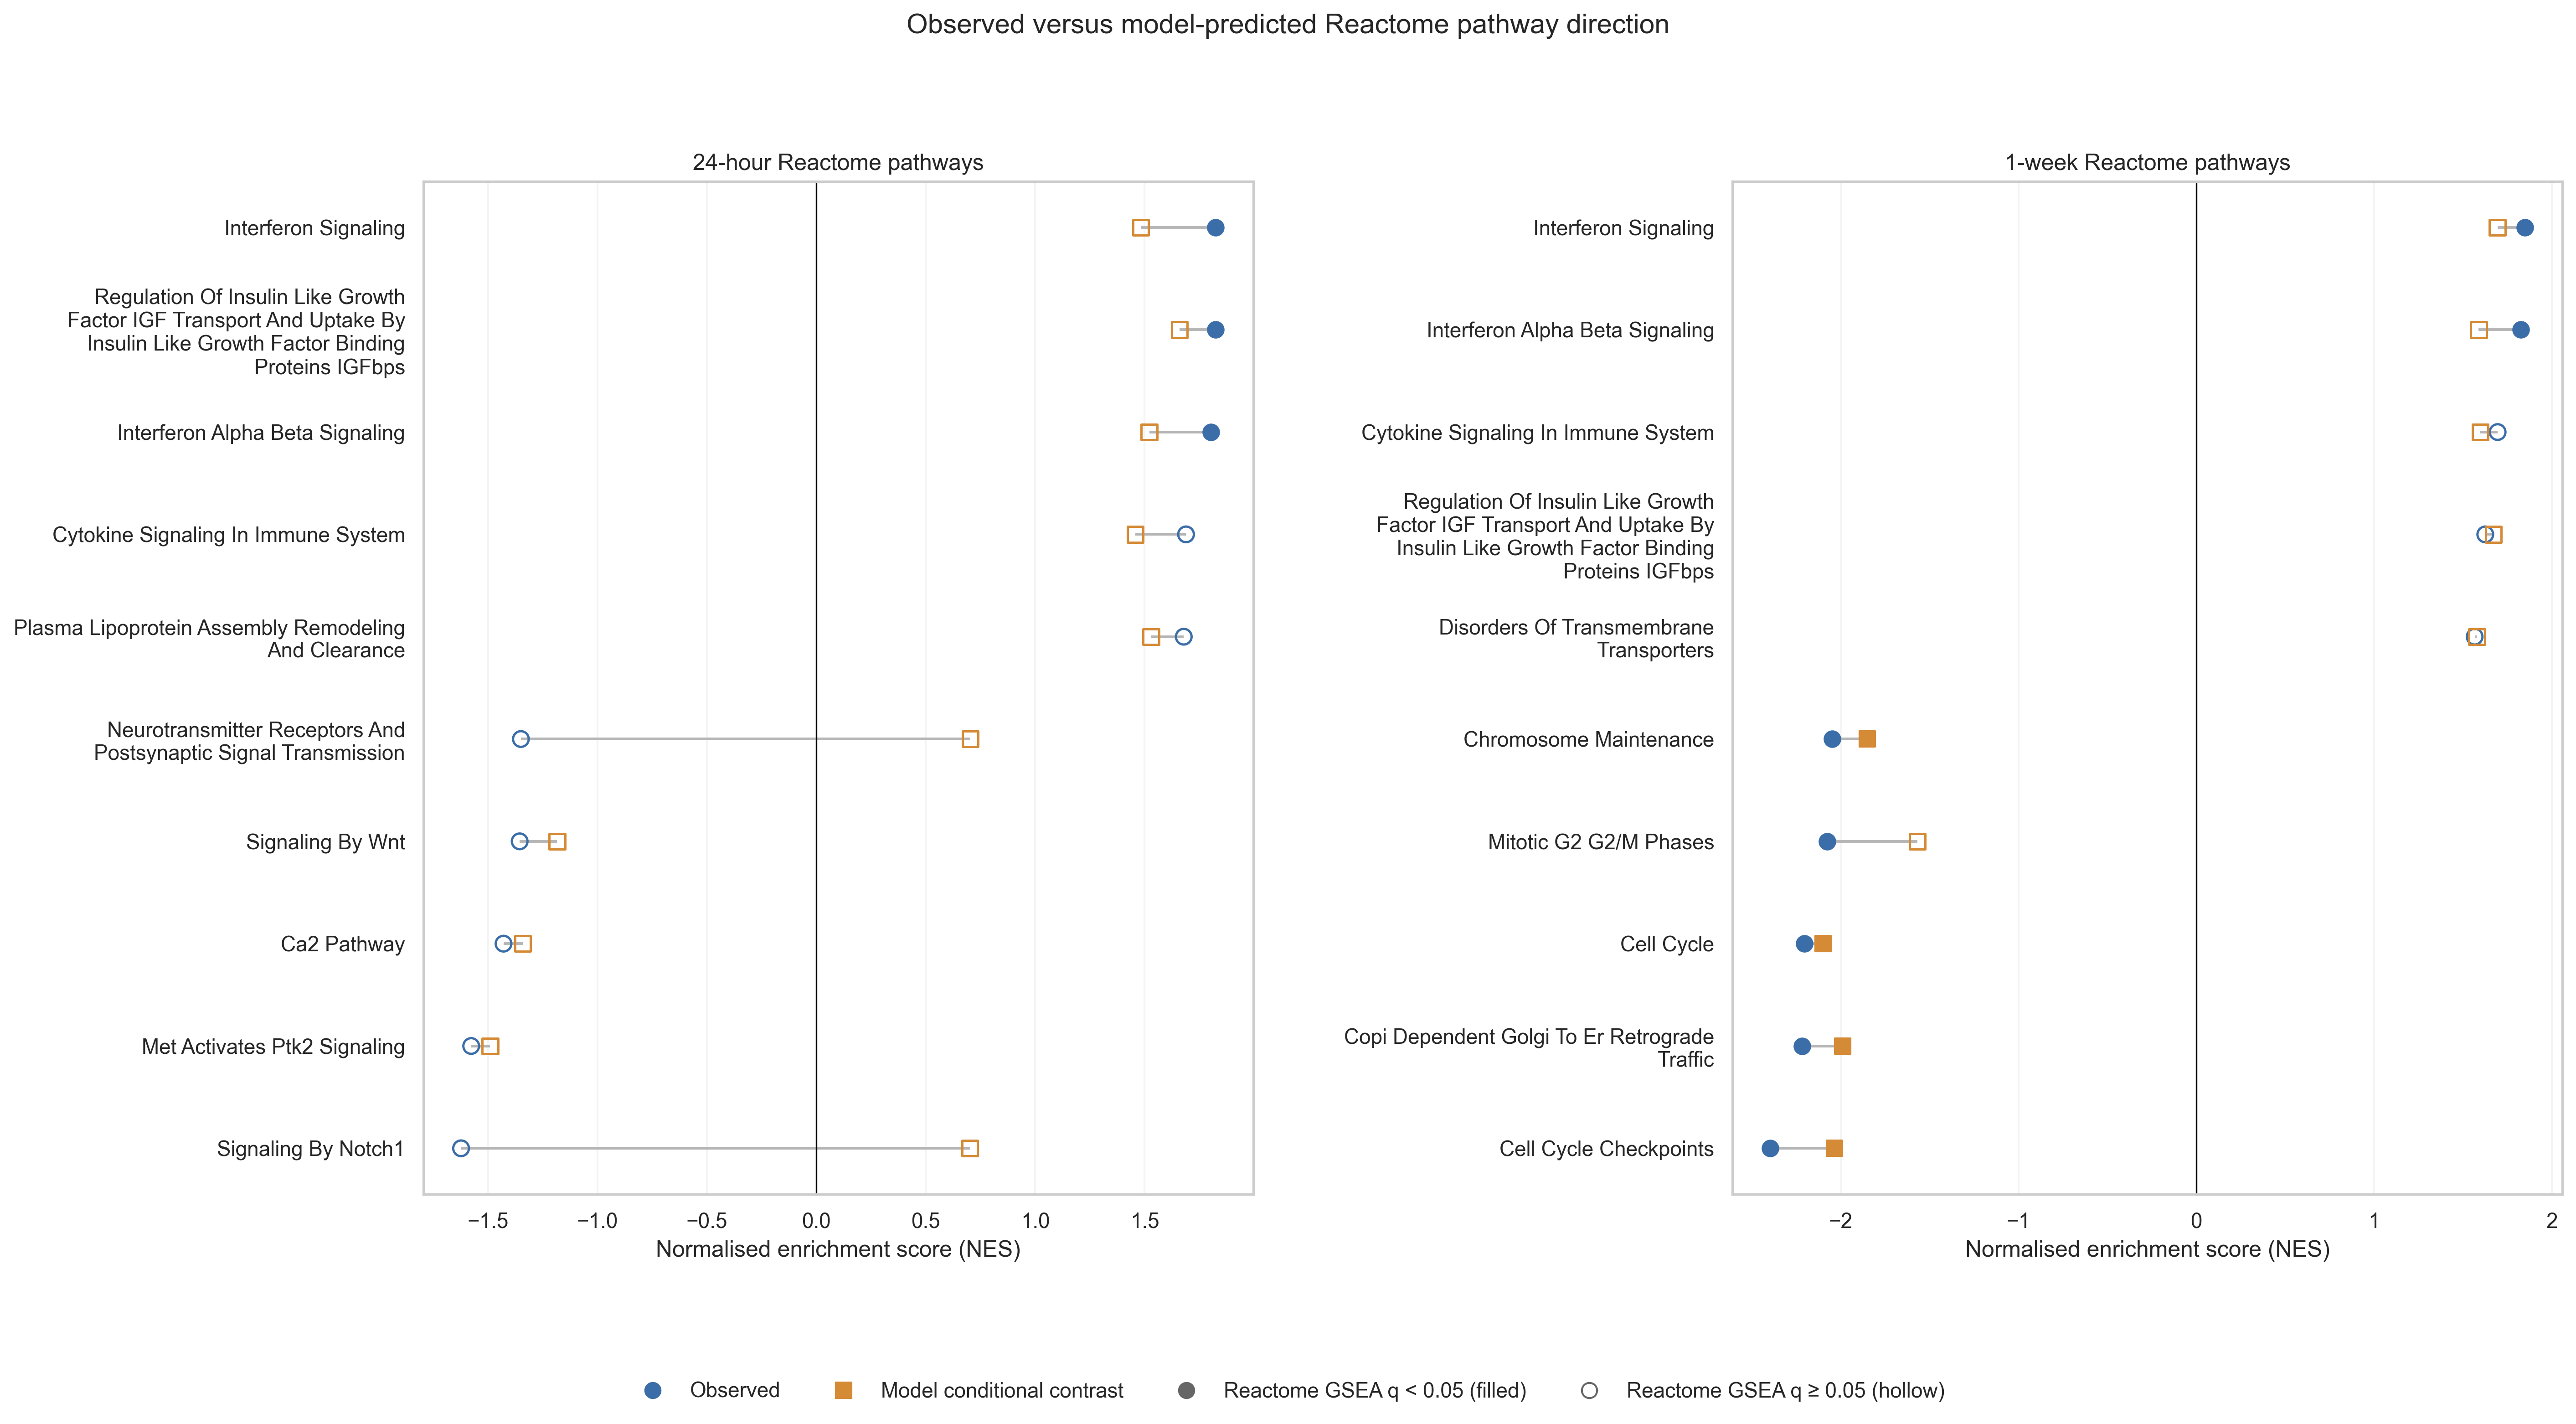

Data behind this chart, as committed beside it:
Term, database, pathway, NES_observed, FDR q-val_observed, NES_predicted, FDR q-val_predicted, condition, sign_concordant, absolute_observed_NES
REACTOME::REACTOME_INTERFERON_SIGNALING, REACTOME, REACTOME_INTERFERON_SIGNALING, 1.825, 0.01687, 1.483, 0.4427, IR_24h, True, 1.825
REACTOME::REACTOME_REGULATION_OF_INSULIN…, REACTOME, REACTOME_REGULATION_OF_INSULIN_LIKE_GROW…, 1.824, 0.008434, 1.66, 0.08182, IR_24h, True, 1.824
REACTOME::REACTOME_INTERFERON_ALPHA_BETA…, REACTOME, REACTOME_INTERFERON_ALPHA_BETA_SIGNALING, 1.803, 0.009136, 1.521, 0.2986, IR_24h, True, 1.803
REACTOME::REACTOME_CYTOKINE_SIGNALING_IN…, REACTOME, REACTOME_CYTOKINE_SIGNALING_IN_IMMUNE_SY…, 1.689, 0.08539, 1.457, 0.5368, IR_24h, True, 1.689
REACTOME::REACTOME_PLASMA_LIPOPROTEIN_AS…, REACTOME, REACTOME_PLASMA_LIPOPROTEIN_ASSEMBLY_REM…, 1.679, 0.08012, 1.529, 0.3838, IR_24h, True, 1.679
REACTOME::REACTOME_TCF_DEPENDENT_SIGNALI…, REACTOME, REACTOME_TCF_DEPENDENT_SIGNALING_IN_RESP…, -1.649, 1.0, -1.567, 0.9835, IR_24h, True, 1.649
REACTOME::REACTOME_SIGNALING_BY_NOTCH1, REACTOME, REACTOME_SIGNALING_BY_NOTCH1, -1.624, 0.6514, 0.7018, 0.972, IR_24h, False, 1.624
REACTOME::REACTOME_BINDING_AND_UPTAKE_OF…, REACTOME, REACTOME_BINDING_AND_UPTAKE_OF_LIGANDS_B…, 1.606, 0.2267, 1.548, 0.5555, IR_24h, True, 1.606
REACTOME::REACTOME_SIGNALING_BY_NUCLEAR_…, REACTOME, REACTOME_SIGNALING_BY_NUCLEAR_RECEPTORS, 1.597, 0.2205, 1.506, 0.3337, IR_24h, True, 1.597
REACTOME::REACTOME_MET_PROMOTES_CELL_MOT…, REACTOME, REACTOME_MET_PROMOTES_CELL_MOTILITY, -1.591, 0.5288, -1.197, 0.9895, IR_24h, True, 1.591
REACTOME::REACTOME_INNATE_IMMUNE_SYSTEM, REACTOME, REACTOME_INNATE_IMMUNE_SYSTEM, 1.587, 0.2182, 1.416, 0.4622, IR_24h, True, 1.587
REACTOME::REACTOME_COMPLEMENT_CASCADE, REACTOME, REACTOME_COMPLEMENT_CASCADE, 1.583, 0.2026, 1.43, 0.5196, IR_24h, True, 1.583
REACTOME::REACTOME_MET_ACTIVATES_PTK2_SI…, REACTOME, REACTOME_MET_ACTIVATES_PTK2_SIGNALING, -1.577, 0.4309, -1.491, 0.7709, IR_24h, True, 1.577
REACTOME::REACTOME_NEUTROPHIL_DEGRANULAT…, REACTOME, REACTOME_NEUTROPHIL_DEGRANULATION, 1.575, 0.2047, 1.396, 0.5029, IR_24h, True, 1.575
REACTOME::REACTOME_INTERFERON_GAMMA_SIGN…, REACTOME, REACTOME_INTERFERON_GAMMA_SIGNALING, 1.565, 0.2131, 1.431, 0.5537, IR_24h, True, 1.565
REACTOME::REACTOME_SARS_COV_1_INFECTION, REACTOME, REACTOME_SARS_COV_1_INFECTION, 1.564, 0.1977, 1.319, 0.5985, IR_24h, True, 1.564
REACTOME::REACTOME_VIRAL_INFECTION_PATHW…, REACTOME, REACTOME_VIRAL_INFECTION_PATHWAYS, 1.534, 0.2747, 1.277, 0.689, IR_24h, True, 1.534
REACTOME::REACTOME_DNA_REPAIR, REACTOME, REACTOME_DNA_REPAIR, 1.492, 0.4181, 1.166, 0.8698, IR_24h, True, 1.492
REACTOME::REACTOME_INFECTIOUS_DISEASE, REACTOME, REACTOME_INFECTIOUS_DISEASE, 1.492, 0.3917, 1.253, 0.7541, IR_24h, True, 1.492
REACTOME::REACTOME_METABOLISM_OF_NUCLEOT…, REACTOME, REACTOME_METABOLISM_OF_NUCLEOTIDES, 1.49, 0.3773, 1.304, 0.655, IR_24h, True, 1.49
REACTOME::REACTOME_SIGNALING_BY_INTERLEU…, REACTOME, REACTOME_SIGNALING_BY_INTERLEUKINS, 1.486, 0.372, 1.394, 0.4761, IR_24h, True, 1.486
REACTOME::REACTOME_ANTIMICROBIAL_MECHANI…, REACTOME, REACTOME_ANTIMICROBIAL_MECHANISM_OF_IFN_…, 1.486, 0.3537, 1.394, 0.4933, IR_24h, True, 1.486
REACTOME::REACTOME_SARS_COV_2_HOST_INTER…, REACTOME, REACTOME_SARS_COV_2_HOST_INTERACTIONS, 1.474, 0.3863, 1.269, 0.6897, IR_24h, True, 1.474
REACTOME::REACTOME_DISORDERS_OF_TRANSMEM…, REACTOME, REACTOME_DISORDERS_OF_TRANSMEMBRANE_TRAN…, 1.467, 0.3988, 1.419, 0.467, IR_24h, True, 1.467
REACTOME::REACTOME_NUCLEAR_SIGNALING_BY_…, REACTOME, REACTOME_NUCLEAR_SIGNALING_BY_ERBB4, 1.464, 0.3892, 1.534, 0.473, IR_24h, True, 1.464
REACTOME::REACTOME_TOLL_LIKE_RECEPTOR_TL…, REACTOME, REACTOME_TOLL_LIKE_RECEPTOR_TLR1_TLR2_CA…, 1.463, 0.3732, 1.104, 0.8749, IR_24h, True, 1.463
REACTOME::REACTOME_SARS_COV_2_INFECTION, REACTOME, REACTOME_SARS_COV_2_INFECTION, 1.457, 0.3816, 1.245, 0.7218, IR_24h, True, 1.457
REACTOME::REACTOME_SARS_COV_INFECTIONS, REACTOME, REACTOME_SARS_COV_INFECTIONS, 1.455, 0.3743, 1.243, 0.7214, IR_24h, True, 1.455
REACTOME::REACTOME_SENSORY_PROCESSING_OF…, REACTOME, REACTOME_SENSORY_PROCESSING_OF_SOUND, 1.445, 0.3928, 1.177, 0.913, IR_24h, True, 1.445
REACTOME::REACTOME_CA2_PATHWAY, REACTOME, REACTOME_CA2_PATHWAY, -1.43, 0.7702, -1.342, 1.0, IR_24h, True, 1.43
REACTOME::REACTOME_P75_NTR_RECEPTOR_MEDI…, REACTOME, REACTOME_P75_NTR_RECEPTOR_MEDIATED_SIGNA…, 1.425, 0.4653, 1.325, 0.582, IR_24h, True, 1.425
REACTOME::REACTOME_NCAM_SIGNALING_FOR_NE…, REACTOME, REACTOME_NCAM_SIGNALING_FOR_NEURITE_OUT_…, 1.421, 0.4656, 1.117, 0.8932, IR_24h, True, 1.421
REACTOME::REACTOME_DEVELOPMENTAL_LINEAGE…, REACTOME, REACTOME_DEVELOPMENTAL_LINEAGES_OF_THE_M…, 1.418, 0.4625, 0.9721, 0.9053, IR_24h, True, 1.418
REACTOME::REACTOME_TRANSCRIPTIONAL_REGUL…, REACTOME, REACTOME_TRANSCRIPTIONAL_REGULATION_BY_R…, 1.417, 0.4472, 1.176, 0.8957, IR_24h, True, 1.417
REACTOME::REACTOME_G_ALPHA_12_13_SIGNALL…, REACTOME, REACTOME_G_ALPHA_12_13_SIGNALLING_EVENTS, 1.415, 0.4412, 1.341, 0.5672, IR_24h, True, 1.415
REACTOME::REACTOME_INTERLEUKIN_1_SIGNALI…, REACTOME, REACTOME_INTERLEUKIN_1_SIGNALING, 1.411, 0.4454, 1.134, 0.9074, IR_24h, True, 1.411
REACTOME::REACTOME_INTEGRATION_OF_ENERGY…, REACTOME, REACTOME_INTEGRATION_OF_ENERGY_METABOLIS…, 1.405, 0.4549, 1.285, 0.6682, IR_24h, True, 1.405
REACTOME::REACTOME_INTERLEUKIN_4_AND_INT…, REACTOME, REACTOME_INTERLEUKIN_4_AND_INTERLEUKIN_1…, 1.402, 0.4546, 1.41, 0.4704, IR_24h, True, 1.402
REACTOME::REACTOME_NCAM1_INTERACTIONS, REACTOME, REACTOME_NCAM1_INTERACTIONS, 1.4, 0.4483, 1.138, 0.9034, IR_24h, True, 1.4
REACTOME::REACTOME_REGULATION_OF_INSULIN…, REACTOME, REACTOME_REGULATION_OF_INSULIN_SECRETION, 1.394, 0.4594, 1.288, 0.6829, IR_24h, True, 1.394
REACTOME::REACTOME_TOLL_LIKE_RECEPTOR_CA…, REACTOME, REACTOME_TOLL_LIKE_RECEPTOR_CASCADES, 1.393, 0.4484, 1.174, 0.8858, IR_24h, True, 1.393
REACTOME::REACTOME_DEUBIQUITINATION, REACTOME, REACTOME_DEUBIQUITINATION, 1.391, 0.4427, 0.9224, 0.9031, IR_24h, True, 1.391
REACTOME::REACTOME_AMYLOID_FIBER_FORMATI…, REACTOME, REACTOME_AMYLOID_FIBER_FORMATION, 1.389, 0.4388, 1.452, 0.4893, IR_24h, True, 1.389
REACTOME::REACTOME_O_LINKED_GLYCOSYLATIO…, REACTOME, REACTOME_O_LINKED_GLYCOSYLATION_OF_MUCIN…, 1.385, 0.4431, 1.238, 0.7325, IR_24h, True, 1.385
REACTOME::REACTOME_CHEMOKINE_RECEPTORS_B…, REACTOME, REACTOME_CHEMOKINE_RECEPTORS_BIND_CHEMOK…, 1.382, 0.4433, 1.421, 0.483, IR_24h, True, 1.382
REACTOME::REACTOME_INTERLEUKIN_10_SIGNAL…, REACTOME, REACTOME_INTERLEUKIN_10_SIGNALING, 1.375, 0.4596, 1.427, 0.505, IR_24h, True, 1.375
REACTOME::REACTOME_INFECTION_WITH_ENTERO…, REACTOME, REACTOME_INFECTION_WITH_ENTEROBACTERIA, 1.373, 0.4532, 1.453, 0.5246, IR_24h, True, 1.373
REACTOME::REACTOME_DEVELOPMENTAL_CELL_LI…, REACTOME, REACTOME_DEVELOPMENTAL_CELL_LINEAGES_OF_…, 1.369, 0.4598, 1.228, 0.7289, IR_24h, True, 1.369
REACTOME::REACTOME_CELLULAR_RESPONSES_TO…, REACTOME, REACTOME_CELLULAR_RESPONSES_TO_STIMULI, 1.365, 0.4612, 1.349, 0.5519, IR_24h, True, 1.365
REACTOME::REACTOME_RESPONSE_TO_ELEVATED_…, REACTOME, REACTOME_RESPONSE_TO_ELEVATED_PLATELET_C…, 1.363, 0.4576, 1.473, 0.4653, IR_24h, True, 1.363
REACTOME::REACTOME_RECYCLING_PATHWAY_OF_…, REACTOME, REACTOME_RECYCLING_PATHWAY_OF_L1, -1.357, 0.908, -1.04, 0.867, IR_24h, True, 1.357
REACTOME::REACTOME_SIGNALING_BY_WNT, REACTOME, REACTOME_SIGNALING_BY_WNT, -1.356, 0.7846, -1.184, 0.7807, IR_24h, True, 1.356
REACTOME::REACTOME_NEUROTRANSMITTER_RECE…, REACTOME, REACTOME_NEUROTRANSMITTER_RECEPTORS_AND_…, -1.35, 0.7052, 0.7035, 0.9778, IR_24h, False, 1.35
REACTOME::REACTOME_DENGUE_VIRUS_INFECTIO…, REACTOME, REACTOME_DENGUE_VIRUS_INFECTION, 1.344, 0.5196, 1.01, 0.9164, IR_24h, True, 1.344
REACTOME::REACTOME_MYD88_INDEPENDENT_TLR…, REACTOME, REACTOME_MYD88_INDEPENDENT_TLR4_CASCADE, 1.332, 0.5599, 0.9556, 0.9193, IR_24h, True, 1.332
REACTOME::REACTOME_RESPIRATORY_SYNCYTIAL…, REACTOME, REACTOME_RESPIRATORY_SYNCYTIAL_VIRUS_INF…, 1.326, 0.5744, 1.131, 0.8783, IR_24h, True, 1.326
REACTOME::REACTOME_EPH_EPHRIN_MEDIATED_R…, REACTOME, REACTOME_EPH_EPHRIN_MEDIATED_REPULSION_O…, 1.325, 0.5668, 1.286, 0.6778, IR_24h, True, 1.325
REACTOME::REACTOME_DEVELOPMENTAL_LINEAGE…, REACTOME, REACTOME_DEVELOPMENTAL_LINEAGE_OF_MAMMAR…, 1.322, 0.5677, 0.9066, 0.8996, IR_24h, True, 1.322
REACTOME::REACTOME_TOLL_LIKE_RECEPTOR_9_…, REACTOME, REACTOME_TOLL_LIKE_RECEPTOR_9_TLR9_CASCA…, 1.321, 0.5605, 0.9502, 0.8937, IR_24h, True, 1.321
REACTOME::REACTOME_CARGO_RECOGNITION_FOR…, REACTOME, REACTOME_CARGO_RECOGNITION_FOR_CLATHRIN_…, 1.32, 0.5547, 1.051, 0.9044, IR_24h, True, 1.32
... 578 more rows
